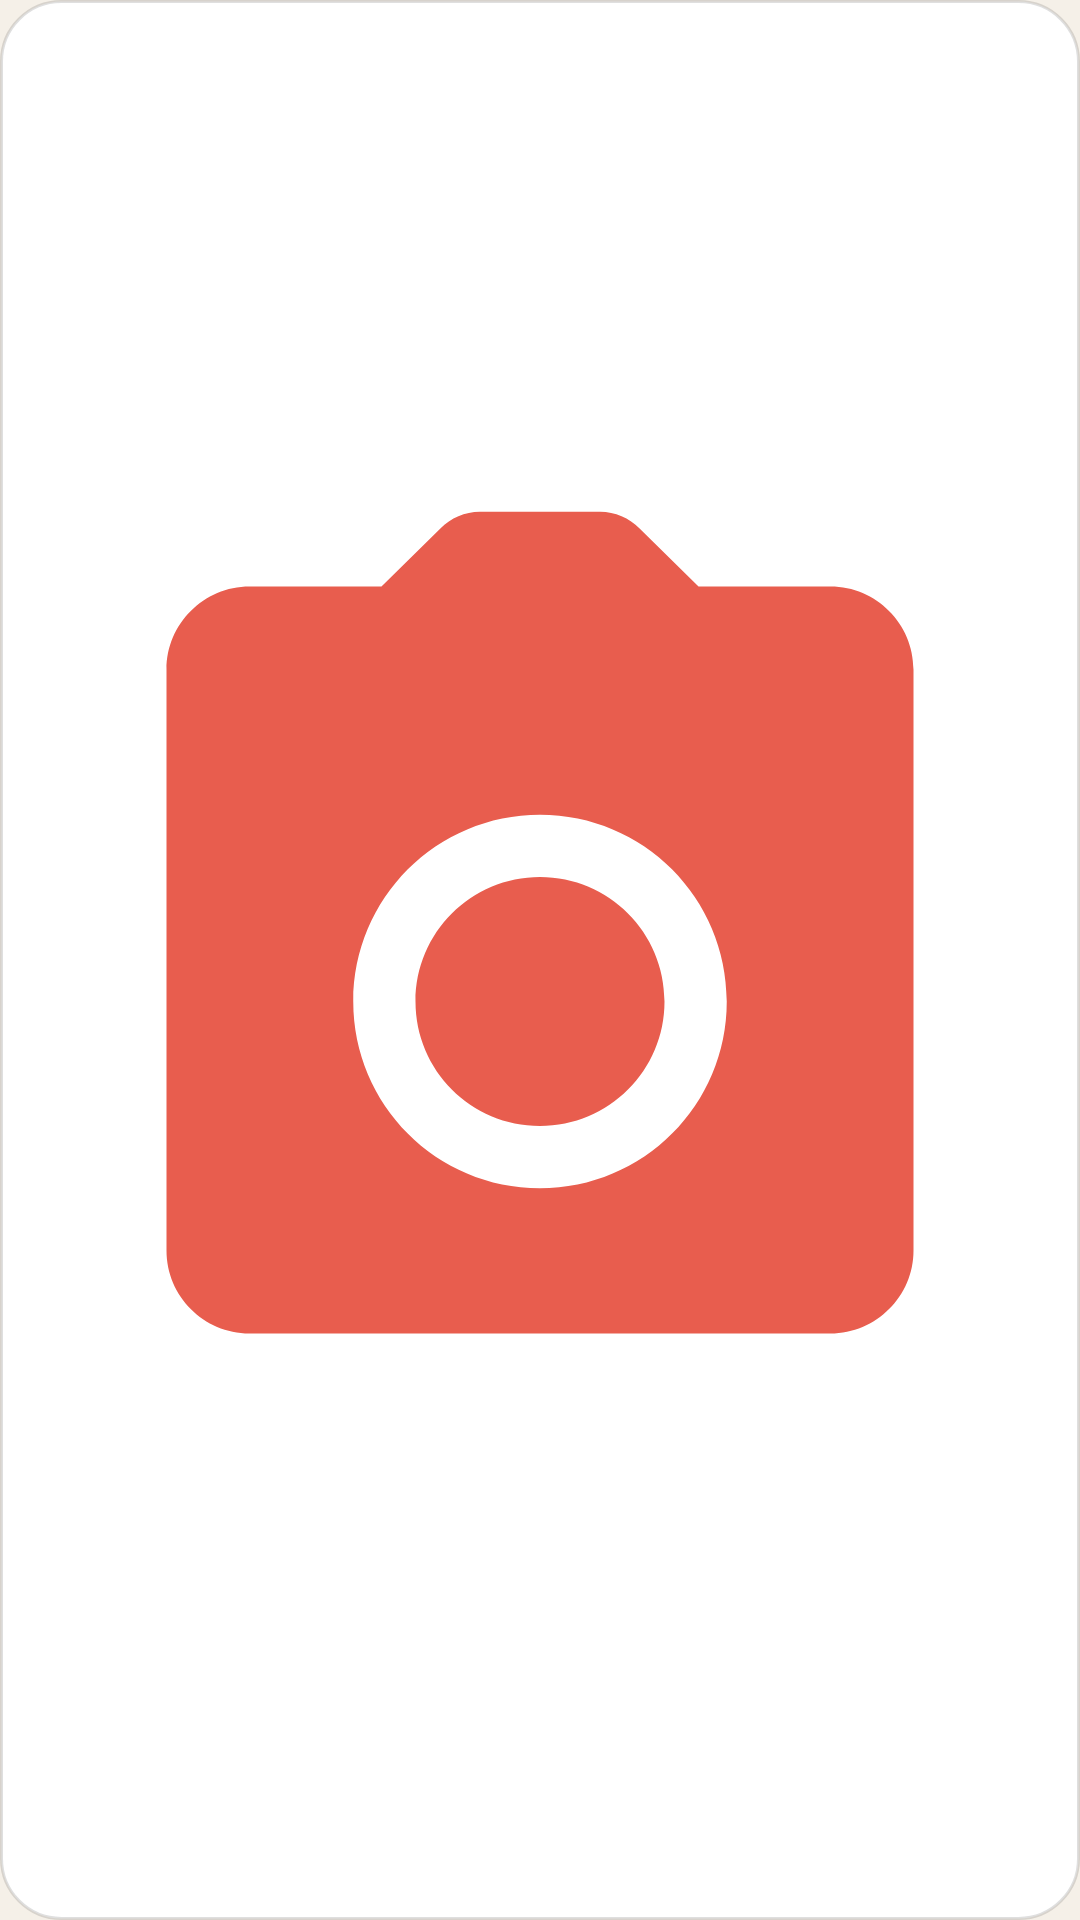

The Android layout XML behind this screen, and the referenced resources:
<!-- AndroidManifest.xml: application theme Theme.Vectr -->
<!-- res/layout/widget_capture.xml -->
<?xml version="1.0" encoding="utf-8"?>
<FrameLayout xmlns:android="http://schemas.android.com/apk/res/android"
    android:id="@+id/widget_capture_target"
    android:layout_width="match_parent"
    android:layout_height="match_parent"
    android:background="@drawable/bg_widget"
    android:contentDescription="@string/quick_capture">

    <ImageView
        android:layout_width="match_parent"
        android:layout_height="match_parent"
        android:contentDescription="@null"
        android:padding="14dp"
        android:src="@drawable/ic_capture"
        android:tint="@color/accent_amber" />
</FrameLayout>
<!-- resources referenced by this layout -->
<resources>
  <color name="accent_amber">#E85D4E</color>
  <!-- drawable bg_widget (drawable) -->
  <?xml version="1.0" encoding="utf-8"?>
  <shape xmlns:android="http://schemas.android.com/apk/res/android" android:shape="rectangle">
      <solid android:color="@color/surface_graphite" />
      <stroke android:width="1dp" android:color="@color/glass_outline_soft" />
      <corners android:radius="20dp" />
  </shape>
  <!-- drawable ic_capture (drawable) -->
  <vector xmlns:android="http://schemas.android.com/apk/res/android"
      android:width="24dp"
      android:height="24dp"
      android:viewportWidth="24"
      android:viewportHeight="24">
      <path android:fillColor="#FFFFFFFF" android:pathData="M19,3h-3.18L14.4,1.6c-0.25,-0.25 -0.59,-0.4 -0.95,-0.4h-2.9c-0.36,0 -0.7,0.15 -0.95,0.4L8.18,3H5C3.9,3 3,3.9 3,5v14c0,1.1 0.9,2 2,2h14c1.1,0 2,-0.9 2,-2V5c0,-1.1 -0.9,-2 -2,-2zM12,17.5c-2.49,0 -4.5,-2.01 -4.5,-4.5s2.01,-4.5 4.5,-4.5 4.5,2.01 4.5,4.5 -2.01,4.5 -4.5,4.5zM12,10c-1.66,0 -3,1.34 -3,3s1.34,3 3,3 3,-1.34 3,-3 -1.34,-3 -3,-3z" />
  </vector>
  <string name="quick_capture">QUICK CAPTURE</string>
  <style name="Theme.Vectr" parent="android:style/Theme.Material.NoActionBar">
          <item name="android:fontFamily">sans-serif</item>
          <item name="android:colorAccent">@color/accent_amber</item>
          <item name="android:navigationBarColor">@color/background_graphite</item>
          <item name="android:statusBarColor">@color/background_graphite</item>
          <item name="android:windowLightStatusBar">true</item>
          <item name="android:windowLightNavigationBar">true</item>
          <item name="android:windowBackground">@color/background_graphite</item>
      </style>
  <color name="surface_graphite">#FFFFFF</color>
  <color name="glass_outline_soft">#262D2D2D</color>
  <color name="background_graphite">#F5F0E8</color>
</resources>
